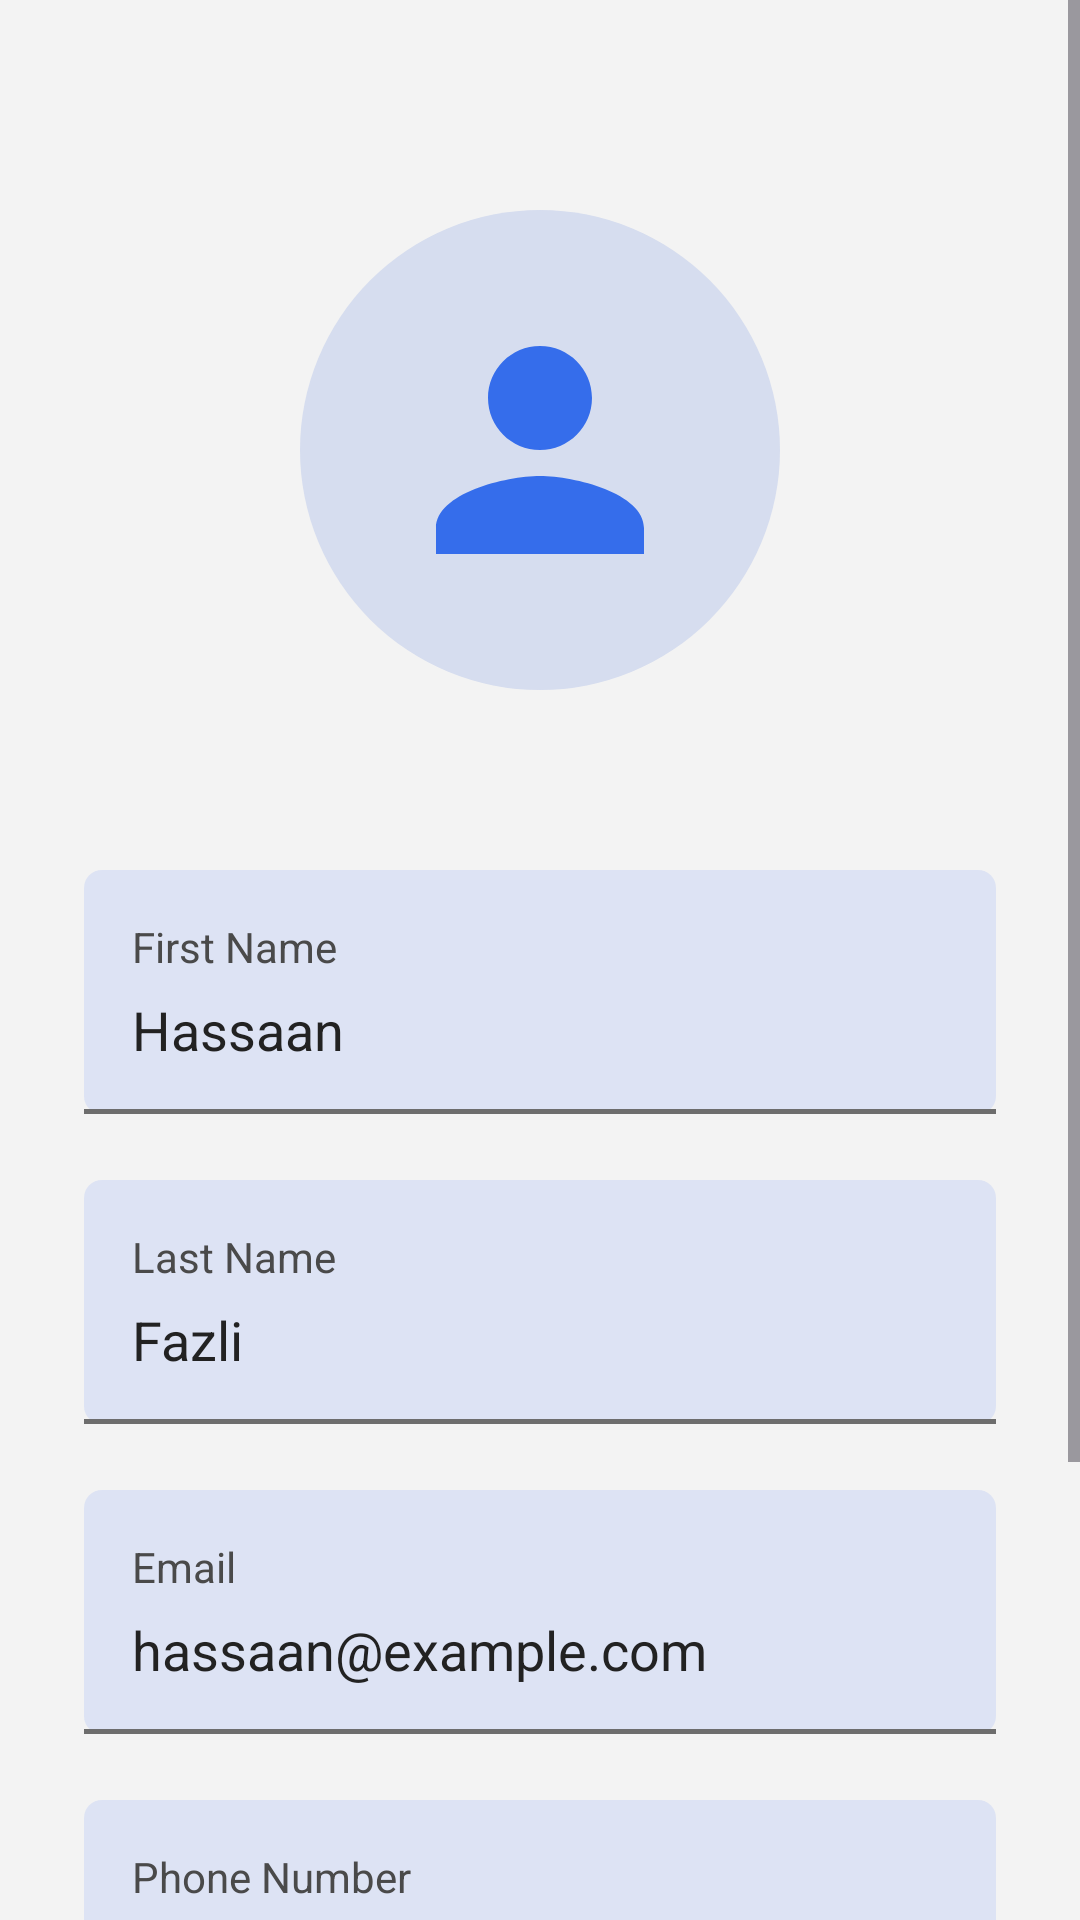

The Android layout XML behind this screen, and the referenced resources:
<!-- AndroidManifest.xml: application theme Theme.EventLotterySystem -->
<!-- res/layout/activity_admin_profile_detail.xml -->
<?xml version="1.0" encoding="utf-8"?>
<ScrollView xmlns:android="http://schemas.android.com/apk/res/android"
    xmlns:app="http://schemas.android.com/apk/res-auto"
    android:layout_width="match_parent"
    android:layout_height="match_parent"
    android:background="#F3F3F3"
    android:fillViewport="true">

    <LinearLayout
        android:layout_width="match_parent"
        android:layout_height="wrap_content"
        android:orientation="vertical"
        android:paddingStart="28dp"
        android:paddingTop="40dp"
        android:paddingEnd="28dp"
        android:paddingBottom="32dp">

        <ImageView
            android:id="@+id/profile_icon"
            android:layout_width="160dp"
            android:layout_height="160dp"
            android:layout_gravity="center_horizontal"
            android:layout_marginTop="30dp"
            android:layout_marginBottom="60dp"
            android:background="@drawable/profile_circle_background"
            android:padding="28dp"
            android:src="@drawable/ic_profile_person"
            android:scaleType="fitCenter"
            android:tint="#356DEB" />

        <LinearLayout
            android:layout_width="match_parent"
            android:layout_height="wrap_content"
            android:orientation="vertical"
            android:background="@drawable/profile_field_background"
            android:padding="16dp"
            android:layout_marginBottom="22dp">

            <TextView
                android:layout_width="wrap_content"
                android:layout_height="wrap_content"
                android:text="First Name"
                android:textColor="#4A4A4A"
                android:textSize="14sp" />

            <TextView
                android:id="@+id/profile_first_name"
                android:layout_width="wrap_content"
                android:layout_height="wrap_content"
                android:layout_marginTop="6dp"
                android:text="Hassaan"
                android:textColor="#222222"
                android:textSize="18sp" />
        </LinearLayout>

        <LinearLayout
            android:layout_width="match_parent"
            android:layout_height="wrap_content"
            android:orientation="vertical"
            android:background="@drawable/profile_field_background"
            android:padding="16dp"
            android:layout_marginBottom="22dp">

            <TextView
                android:layout_width="wrap_content"
                android:layout_height="wrap_content"
                android:text="Last Name"
                android:textColor="#4A4A4A"
                android:textSize="14sp" />

            <TextView
                android:id="@+id/profile_last_name"
                android:layout_width="wrap_content"
                android:layout_height="wrap_content"
                android:layout_marginTop="6dp"
                android:text="Fazli"
                android:textColor="#222222"
                android:textSize="18sp" />
        </LinearLayout>

        <LinearLayout
            android:layout_width="match_parent"
            android:layout_height="wrap_content"
            android:orientation="vertical"
            android:background="@drawable/profile_field_background"
            android:padding="16dp"
            android:layout_marginBottom="22dp">

            <TextView
                android:layout_width="wrap_content"
                android:layout_height="wrap_content"
                android:text="Email"
                android:textColor="#4A4A4A"
                android:textSize="14sp" />

            <TextView
                android:id="@+id/profile_email"
                android:layout_width="wrap_content"
                android:layout_height="wrap_content"
                android:layout_marginTop="6dp"
                android:text="hassaan@example.com"
                android:textColor="#222222"
                android:textSize="18sp" />
        </LinearLayout>

        <LinearLayout
            android:layout_width="match_parent"
            android:layout_height="wrap_content"
            android:orientation="vertical"
            android:background="@drawable/profile_field_background"
            android:padding="16dp"
            android:layout_marginBottom="65dp">

            <TextView
                android:layout_width="wrap_content"
                android:layout_height="wrap_content"
                android:text="Phone Number"
                android:textColor="#4A4A4A"
                android:textSize="14sp" />

            <TextView
                android:id="@+id/profile_phone"
                android:layout_width="wrap_content"
                android:layout_height="wrap_content"
                android:layout_marginTop="6dp"
                android:text="+1-780-555-0101"
                android:textColor="#222222"
                android:textSize="18sp" />
        </LinearLayout>

        <LinearLayout
            android:layout_width="match_parent"
            android:layout_height="wrap_content"
            android:orientation="horizontal"
            android:gravity="center"
            android:weightSum="2">

            <com.google.android.material.button.MaterialButton
                android:id="@+id/back_button"
                android:layout_width="0dp"
                android:layout_height="62dp"
                android:layout_weight="1"
                android:layout_marginEnd="16dp"
                android:text="Back"
                android:textAllCaps="false"
                android:textColor="#FFFFFF"
                android:textSize="17sp"
                android:backgroundTint="#356DEB"
                app:cornerRadius="12dp" />

            <com.google.android.material.button.MaterialButton
                android:id="@+id/remove_button"
                android:layout_width="0dp"
                android:layout_height="62dp"
                android:layout_weight="1"
                android:layout_marginStart="16dp"
                android:text="Remove Profile"
                android:textAllCaps="false"
                android:textColor="#FFFFFF"
                android:textSize="17sp"
                android:backgroundTint="#356DEB"
                app:cornerRadius="12dp" />
        </LinearLayout>

    </LinearLayout>
</ScrollView>
<!-- resources referenced by this layout -->
<resources>
  <!-- drawable ic_profile_person (drawable) -->
  <vector xmlns:android="http://schemas.android.com/apk/res/android"
      android:width="120dp"
      android:height="120dp"
      android:viewportWidth="24"
      android:viewportHeight="24">
      <path
          android:fillColor="#356DEB"
          android:pathData="M12,12c2.21,0 4,-1.79 4,-4s-1.79,-4 -4,-4 -4,1.79 -4,4 1.79,4 4,4zM12,14c-2.67,0 -8,1.34 -8,4v2h16v-2c0,-2.66 -5.33,-4 -8,-4z"/>
  </vector>
  <!-- drawable profile_circle_background (drawable) -->
  <?xml version="1.0" encoding="utf-8"?>
  <shape xmlns:android="http://schemas.android.com/apk/res/android"
      android:shape="oval">
      <solid android:color="#D6DDEF" />
  </shape>
  <!-- drawable profile_field_background (drawable) -->
  <?xml version="1.0" encoding="utf-8"?>
  <layer-list xmlns:android="http://schemas.android.com/apk/res/android">
  
      <item>
          <shape android:shape="rectangle">
              <solid android:color="#DDE3F4" />
              <corners android:radius="6dp" />
          </shape>
      </item>
  
      <item android:gravity="bottom">
          <shape android:shape="rectangle">
              <size android:height="1.5dp" />
              <solid android:color="#6D6D6D" />
          </shape>
      </item>
  
  </layer-list>
  <style name="Theme.EventLotterySystem" parent="Base.Theme.EventLotterySystem" />
  <style name="Base.Theme.EventLotterySystem" parent="Theme.Material3.DayNight.NoActionBar">
          
          
      </style>
</resources>
